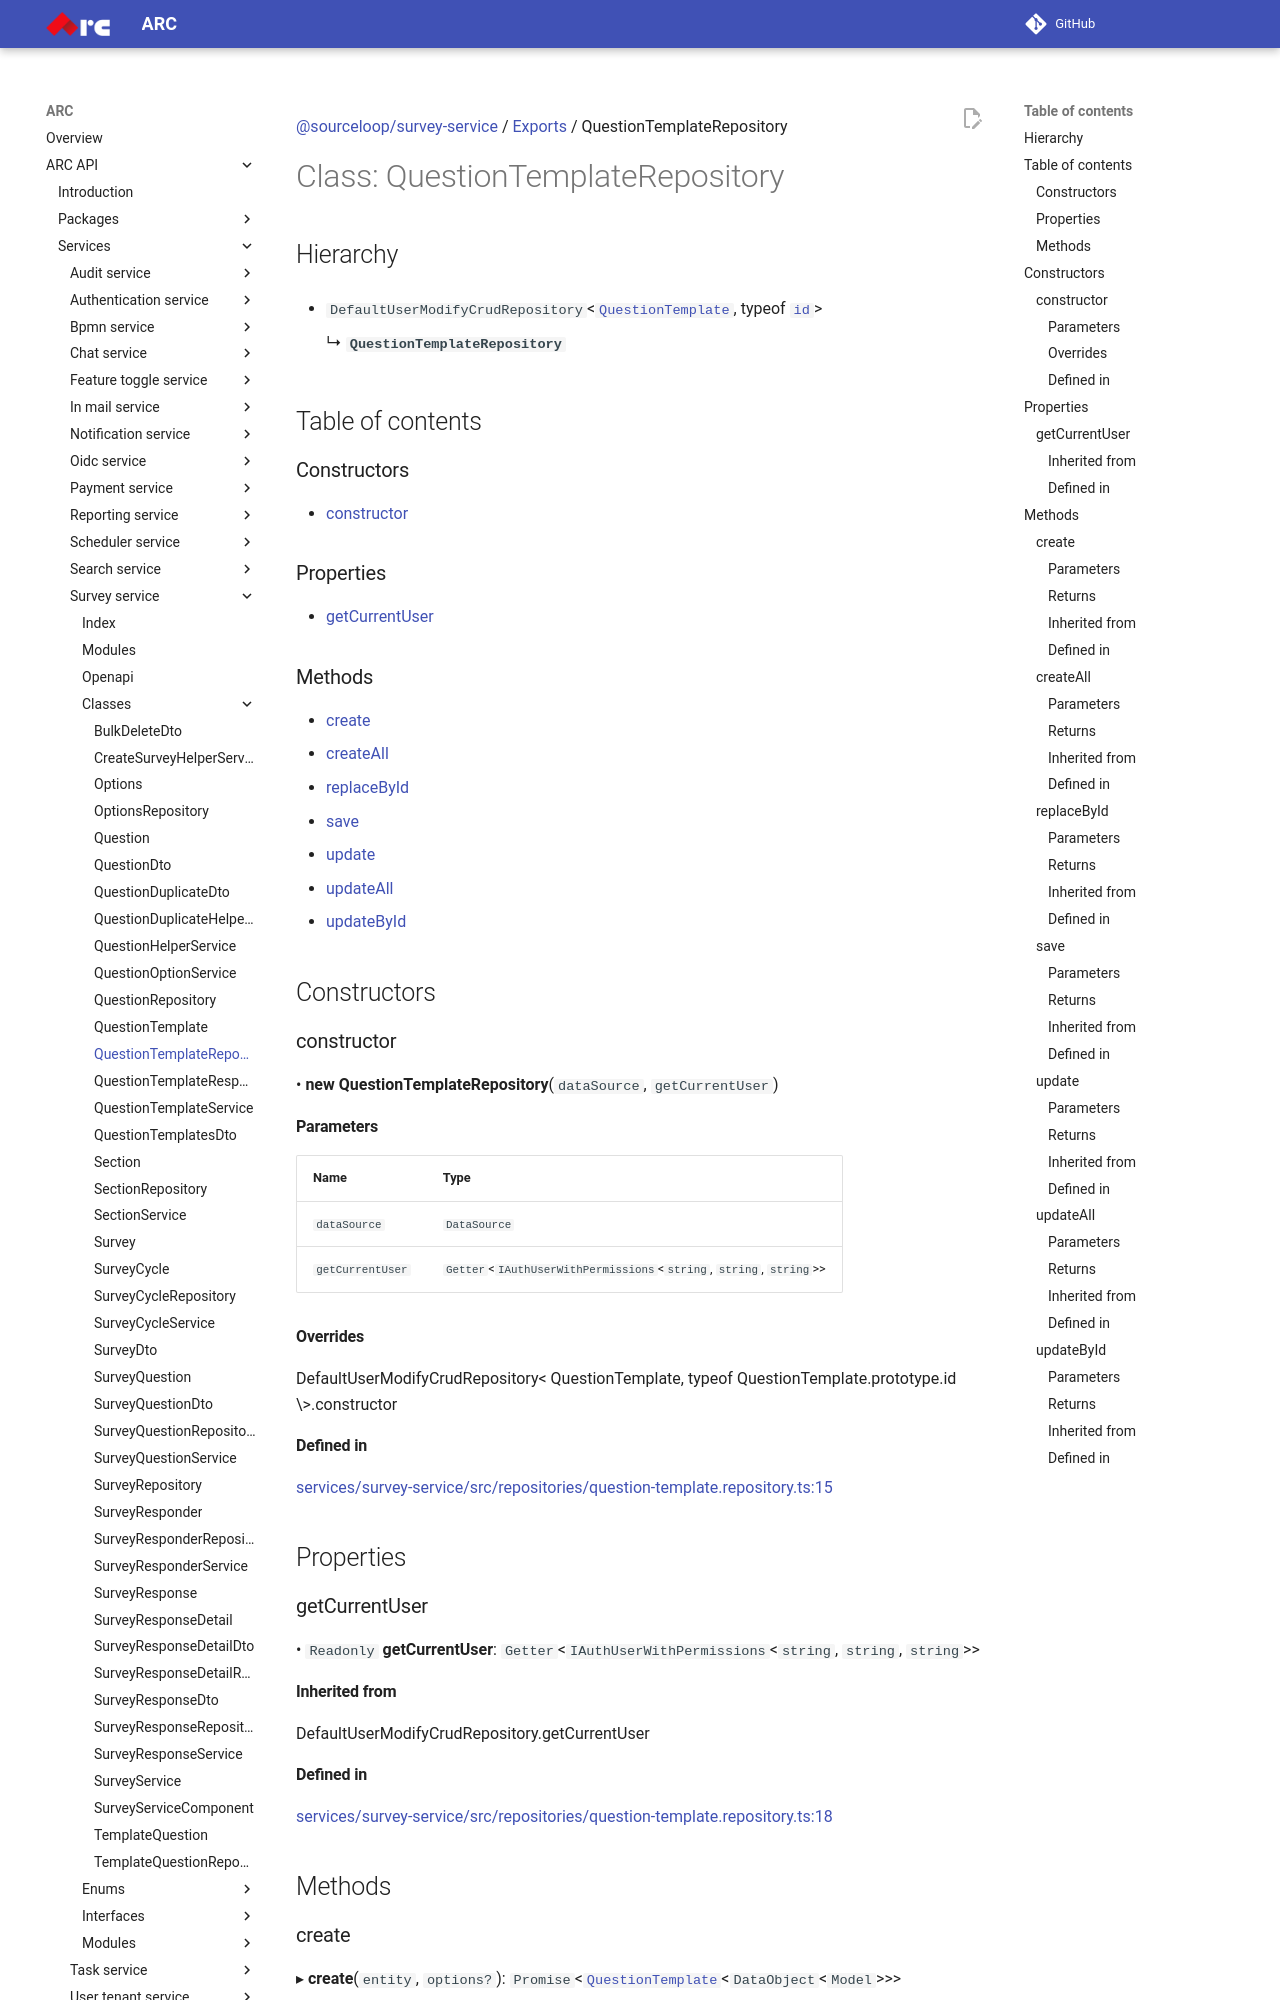

repository: sourcefuse/arc-docs · page: arc-api-docs/services/survey-service/classes/QuestionTemplateRepository/index.html · generator: mkdocs

[@sourceloop/survey-service](../README.md) / [Exports](../modules.md) / QuestionTemplateRepository

# Class: QuestionTemplateRepository

## Hierarchy

- `DefaultUserModifyCrudRepository`<[`QuestionTemplate`](QuestionTemplate.md), typeof [`id`](QuestionTemplatesDto.md#id)\>

  ↳ **`QuestionTemplateRepository`**

## Table of contents

### Constructors

- [constructor](QuestionTemplateRepository.md#constructor)

### Properties

- [getCurrentUser](QuestionTemplateRepository.md#getcurrentuser)

### Methods

- [create](QuestionTemplateRepository.md#create)
- [createAll](QuestionTemplateRepository.md#createall)
- [replaceById](QuestionTemplateRepository.md#replacebyid)
- [save](QuestionTemplateRepository.md#save)
- [update](QuestionTemplateRepository.md#update)
- [updateAll](QuestionTemplateRepository.md#updateall)
- [updateById](QuestionTemplateRepository.md#updatebyid)

## Constructors

### constructor

• **new QuestionTemplateRepository**(`dataSource`, `getCurrentUser`)

#### Parameters

| Name | Type |
| :------ | :------ |
| `dataSource` | `DataSource` |
| `getCurrentUser` | `Getter`<`IAuthUserWithPermissions`<`string`, `string`, `string`\>\> |

#### Overrides

DefaultUserModifyCrudRepository&lt;
  QuestionTemplate,
  typeof QuestionTemplate.prototype.id
\&gt;.constructor

#### Defined in

[services/survey-service/src/repositories/question-template.repository.ts:15](https://github.com/sourcefuse/loopback4-microservice-catalog/blob/eb9d4d57/services/survey-service/src/repositories/question-template.repository.ts#L15)

## Properties

### getCurrentUser

• `Readonly` **getCurrentUser**: `Getter`<`IAuthUserWithPermissions`<`string`, `string`, `string`\>\>

#### Inherited from

DefaultUserModifyCrudRepository.getCurrentUser
